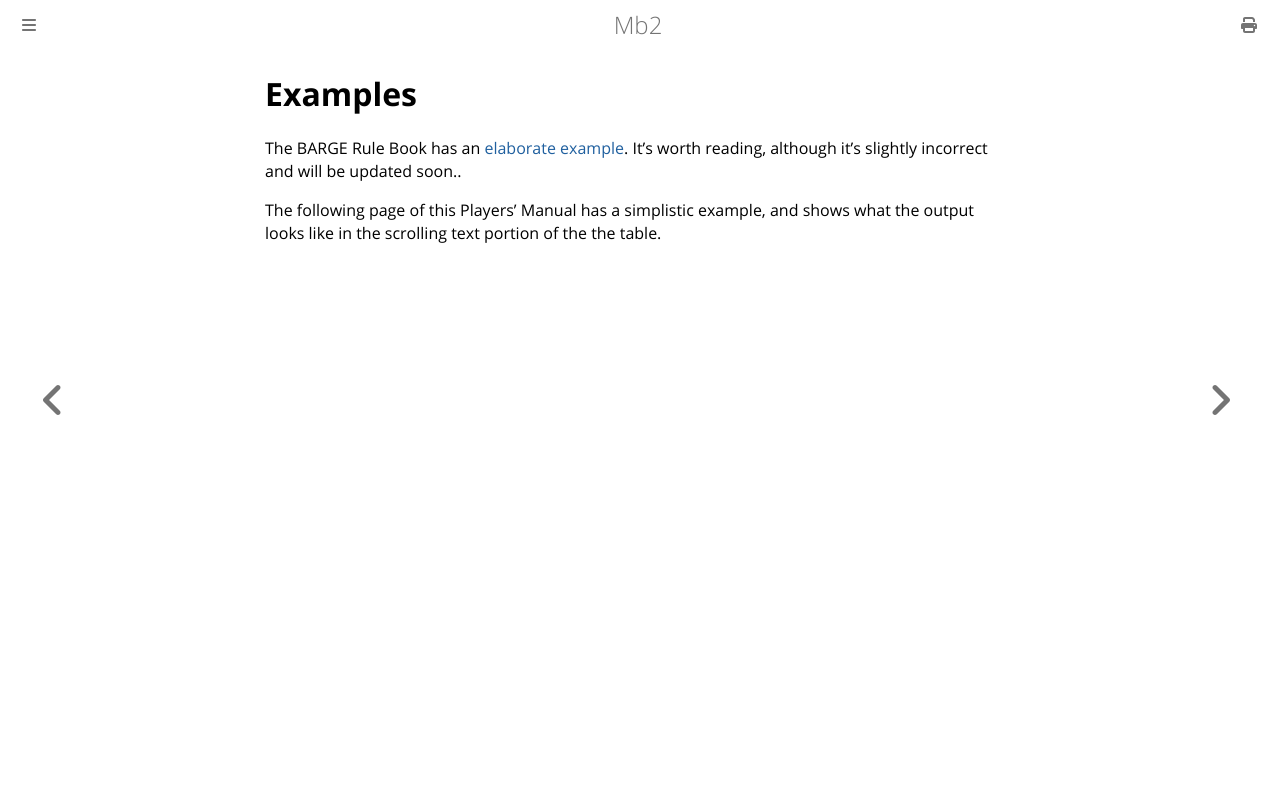

repository: ctm/mb2-doc · page: esoterica/sevens-rule/examples.html · generator: mdbook

# Examples

The BARGE Rule Book has an [elaborate
example](https://www.barge.org/rulebook/sevens-rule.html).
It's worth reading, although it's slightly incorrect and will be updated
soon..

The following page of this Players' Manual has a simplistic example,
and shows what the output looks like in the scrolling text portion of
the the table.
